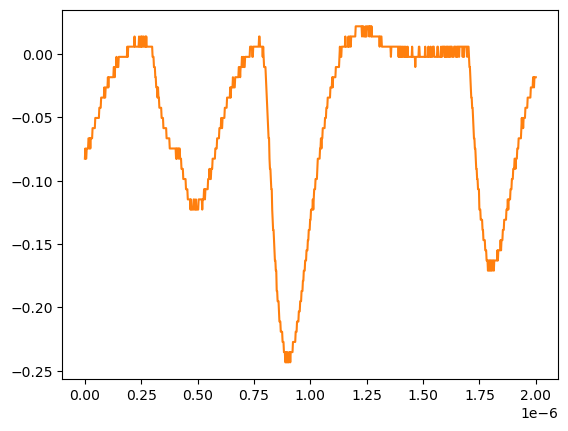

The file beside this chart, header and first rows:
# KEYSIGHT TECHNOLOGIES, MSO-X 3024T, MY58262555, 07.30.2019051434
# time, 1
# 2024-07-24 15:42:20.317667
0.000000000000000000e+00, -8.271359999999999824e-02
2.002002002002001797e-09, -7.467340000000000089e-02
4.004004004004003593e-09, -8.271359999999999824e-02
6.006006006006005804e-09, -8.271359999999999824e-02
8.008008008008007187e-09, -7.467340000000000089e-02
1.001001001001000857e-08, -7.467340000000000089e-02
1.201201201201201161e-08, -7.467340000000000089e-02
1.401401401401401299e-08, -7.467340000000000089e-02
1.601601601601601437e-08, -6.663320000000000354e-02
1.801801801801801741e-08, -6.663320000000000354e-02
2.002002002002001714e-08, -7.467340000000000089e-02
2.202202202202202018e-08, -6.663320000000000354e-02
2.402402402402402322e-08, -7.467340000000000089e-02
2.602602602602602294e-08, -6.663320000000000354e-02
2.802802802802802598e-08, -6.663320000000000354e-02
3.003003003003002571e-08, -6.663320000000000354e-02
3.203203203203202875e-08, -6.663320000000000354e-02
3.403403403403403179e-08, -5.859299999999999925e-02
3.603603603603603482e-08, -5.859299999999999925e-02
3.803803803803803124e-08, -5.859299999999999925e-02
4.004004004004003428e-08, -5.859299999999999925e-02
4.204204204204203732e-08, -5.859299999999999925e-02
4.404404404404404036e-08, -5.859299999999999925e-02
4.604604604604604339e-08, -5.055280000000000190e-02
4.804804804804804643e-08, -5.055280000000000190e-02
5.005005005005004285e-08, -5.055280000000000190e-02
5.205205205205204589e-08, -5.055280000000000190e-02
5.405405405405404893e-08, -5.055280000000000190e-02
5.605605605605605196e-08, -5.055280000000000190e-02
5.805805805805805500e-08, -5.055280000000000190e-02
6.006006006006005142e-08, -5.055280000000000190e-02
6.206206206206205446e-08, -5.055280000000000190e-02
6.406406406406405750e-08, -4.251259999999999761e-02
6.606606606606606053e-08, -4.251259999999999761e-02
6.806806806806806357e-08, -4.251259999999999761e-02
7.007007007007006661e-08, -4.251259999999999761e-02
7.207207207207206965e-08, -3.447240000000000026e-02
7.407407407407407268e-08, -3.447240000000000026e-02
7.607607607607606249e-08, -3.447240000000000026e-02
7.807807807807806552e-08, -3.447240000000000026e-02
8.008008008008006856e-08, -3.447240000000000026e-02
8.208208208208207160e-08, -3.447240000000000026e-02
8.408408408408407464e-08, -3.447240000000000026e-02
8.608608608608607767e-08, -2.643219999999999945e-02
8.808808808808808071e-08, -3.447240000000000026e-02
9.009009009009008375e-08, -3.447240000000000026e-02
9.209209209209208679e-08, -2.643219999999999945e-02
9.409409409409408982e-08, -2.643219999999999945e-02
9.609609609609609286e-08, -2.643219999999999945e-02
9.809809809809808266e-08, -2.643219999999999945e-02
1.001001001001000857e-07, -2.643219999999999945e-02
1.021021021021020887e-07, -1.839199999999999863e-02
1.041041041041040918e-07, -2.643219999999999945e-02
1.061061061061060948e-07, -1.839199999999999863e-02
1.081081081081080979e-07, -1.839199999999999863e-02
1.101101101101101009e-07, -1.839199999999999863e-02
1.121121121121121039e-07, -1.839199999999999863e-02
1.141141141141141070e-07, -1.839199999999999863e-02
... 942 more rows
